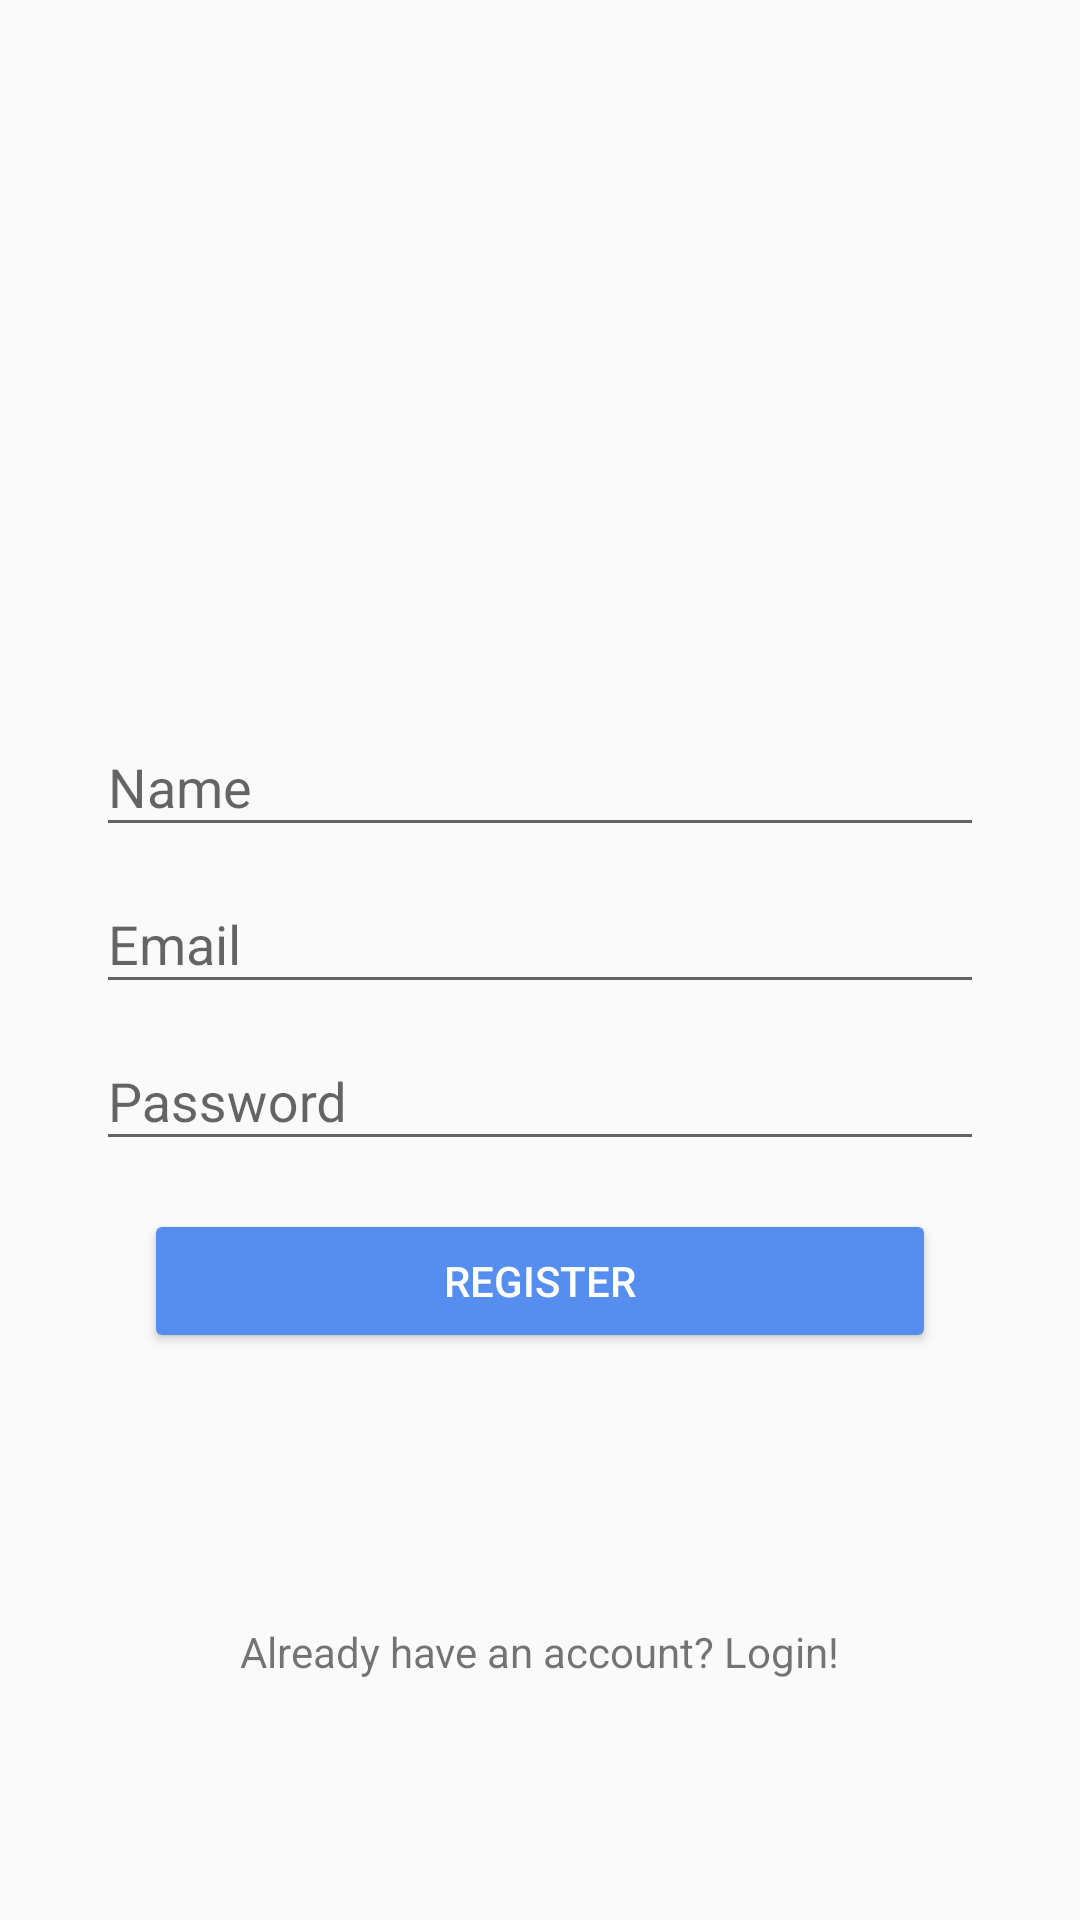

Produce the Android XML layout that renders to this screen, including the resource entries it uses.
<!-- AndroidManifest.xml: application theme AppTheme.NoActionBar -->
<!-- res/layout/fragment_register.xml -->
<android.support.constraint.ConstraintLayout xmlns:android="http://schemas.android.com/apk/res/android"
    xmlns:app="http://schemas.android.com/apk/res-auto"
    xmlns:tools="http://schemas.android.com/tools"
    android:layout_width="match_parent"
    android:layout_height="match_parent"
    android:gravity="center_horizontal"
    android:orientation="vertical"
    android:paddingLeft="@dimen/activity_horizontal_margin"
    android:paddingTop="@dimen/activity_vertical_margin"
    android:paddingRight="@dimen/activity_horizontal_margin"
    android:paddingBottom="@dimen/activity_vertical_margin"
    tools:context=".auth.AuthenticationActivity">

    <android.support.design.widget.TextInputLayout
        android:id="@+id/nameInputLayout"
        style="@style/AuthFormElement"
        android:layout_width="match_parent"
        android:layout_height="wrap_content"
        android:layout_marginBottom="128dp"
        app:layout_constraintBottom_toBottomOf="parent"
        app:layout_constraintLeft_toLeftOf="parent"
        app:layout_constraintRight_toRightOf="parent"
        app:layout_constraintTop_toTopOf="parent">

        <android.support.design.widget.TextInputEditText
            android:id="@+id/name"
            android:layout_width="match_parent"
            android:layout_height="wrap_content"
            android:hint="@string/prompt_name"
            android:inputType="textPersonName"
            android:maxLines="1" />

    </android.support.design.widget.TextInputLayout>

    <android.support.design.widget.TextInputLayout
        android:id="@+id/emailInputLayout"
        style="@style/AuthFormElement"
        android:layout_width="match_parent"
        android:layout_height="wrap_content"
        app:layout_constraintTop_toBottomOf="@id/nameInputLayout">

        <android.support.design.widget.TextInputEditText
            android:id="@+id/email"
            android:layout_width="match_parent"
            android:layout_height="wrap_content"
            android:hint="@string/prompt_email"
            android:inputType="textEmailAddress"
            android:maxLines="1" />

    </android.support.design.widget.TextInputLayout>

    <android.support.design.widget.TextInputLayout
        android:id="@+id/passwordInputLayout"
        style="@style/AuthFormElement"
        android:layout_width="match_parent"
        android:layout_height="wrap_content"
        app:layout_constraintTop_toBottomOf="@id/emailInputLayout">

        <android.support.design.widget.TextInputEditText
            android:id="@+id/password"
            android:layout_width="match_parent"
            android:layout_height="wrap_content"
            android:hint="@string/prompt_password"
            android:imeActionId="@integer/action_register_id"
            android:imeActionLabel="@string/action_register"
            android:imeOptions="actionUnspecified"
            android:inputType="textPassword"
            android:maxLines="1" />

    </android.support.design.widget.TextInputLayout>

    <Button
        android:id="@+id/registerButton"
        style="@style/AuthFormElement"
        android:layout_width="match_parent"
        android:layout_height="wrap_content"
        android:layout_gravity="center_horizontal"
        android:layout_marginLeft="32dp"
        android:layout_marginTop="16dp"
        android:layout_marginRight="32dp"
        android:text="@string/action_register"
        android:theme="@style/AppTheme.RegisterButton"
        app:layout_constraintTop_toBottomOf="@id/passwordInputLayout" />

    <TextView
        android:id="@+id/loginButton"
        android:layout_width="wrap_content"
        android:layout_height="wrap_content"
        android:layout_alignParentBottom="true"
        android:layout_centerHorizontal="true"
        android:layout_marginTop="8dp"
        android:layout_marginBottom="64dp"
        android:text="@string/question_login"
        app:layout_constraintBottom_toBottomOf="parent"
        app:layout_constraintLeft_toLeftOf="parent"
        app:layout_constraintRight_toRightOf="parent" />

</android.support.constraint.ConstraintLayout>
<!-- resources referenced by this layout -->
<resources>
  <dimen name="activity_horizontal_margin">16dp</dimen>
  <dimen name="activity_vertical_margin">16dp</dimen>
  <string name="action_register">Register</string>
  <string name="prompt_email">Email</string>
  <string name="prompt_name">Name</string>
  <string name="prompt_password">Password</string>
  <string name="question_login">Already have an account? Login!</string>
  <style name="AppTheme.RegisterButton" parent="Base.Widget.AppCompat.Button">
          <item name="colorButtonNormal">@color/colorAccent</item>
          <item name="android:textColor">@color/white</item>
      </style>
  <style name="AuthFormElement">
          <item name="android:layout_marginLeft">16dp</item>
          <item name="android:layout_marginRight">16dp</item>
      </style>
  <style name="AppTheme.NoActionBar">
          <item name="windowActionBar">false</item>
      </style>
  <color name="colorAccent">#558EEF</color>
  <color name="white">#FFFFFF</color>
</resources>
